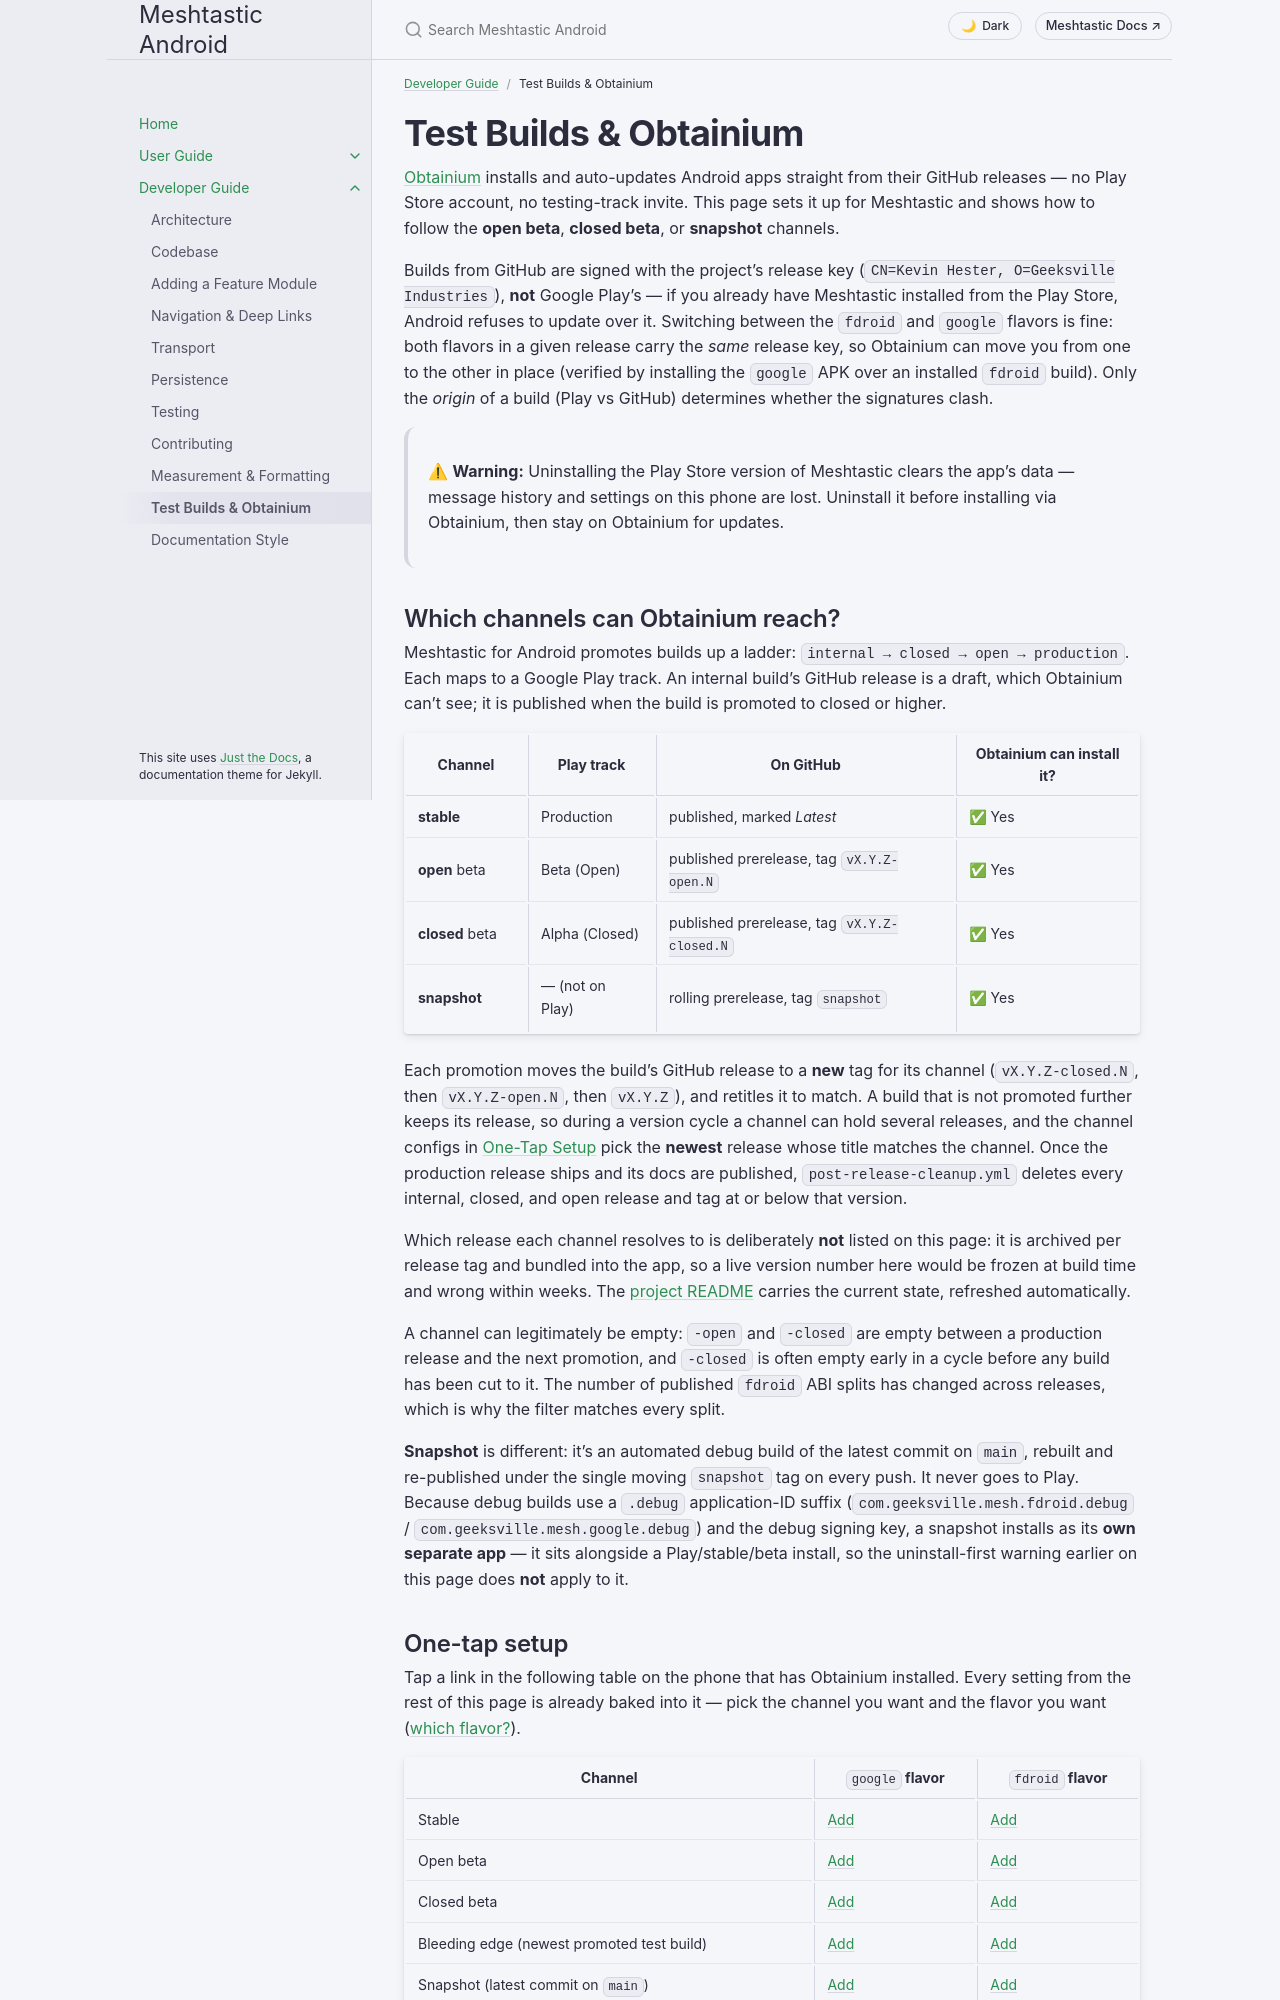

repository: meshtastic/Meshtastic-Android · page: v2.8.5/en/developer/test-builds.html · generator: jekyll

---
title: Test Builds & Obtainium
parent: Developer Guide
nav_order: 10
last_updated: 2026-10-21
description: Install and auto-update Meshtastic test builds from GitHub releases with Obtainium — channel configurations, APK selection, and the shareable config format.
aliases:
  - test-builds
  - obtainium
  - beta
  - snapshot
---

# Test Builds & Obtainium

[Obtainium](https://github.com/ImranR98/Obtainium) installs and auto-updates Android apps straight from their GitHub releases — no Play Store account, no testing-track invite. This page sets it up for Meshtastic and shows how to follow the **open beta**, **closed beta**, or **snapshot** channels.

Builds from GitHub are signed with the project's release key (`CN=Kevin Hester, O=Geeksville Industries`), **not** Google Play's — if you already have Meshtastic installed from the Play Store, Android refuses to update over it. Switching between the `fdroid` and `google` flavors is fine: both flavors in a given release carry the *same* release key, so Obtainium can move you from one to the other in place (verified by installing the `google` APK over an installed `fdroid` build). Only the *origin* of a build (Play vs GitHub) determines whether the signatures clash.

> ⚠ **Warning:** Uninstalling the Play Store version of Meshtastic clears the app's data — message history and settings on this phone are lost. Uninstall it before installing via Obtainium, then stay on Obtainium for updates.

## Which channels can Obtainium reach?

Meshtastic for Android promotes builds up a ladder: `internal → closed → open → production`. Each maps to a Google Play track. An internal build's GitHub release is a draft, which Obtainium can't see; it is published when the build is promoted to closed or higher.

| Channel | Play track | On GitHub | Obtainium can install it? |
|---|---|---|---|
| **stable** | Production | published, marked *Latest* | ✅ Yes |
| **open** beta | Beta (Open) | published prerelease, tag `vX.Y.Z-open.N` | ✅ Yes |
| **closed** beta | Alpha (Closed) | published prerelease, tag `vX.Y.Z-closed.N` | ✅ Yes |
| **snapshot** | — (not on Play) | rolling prerelease, tag `snapshot` | ✅ Yes |

Each promotion moves the build's GitHub release to a **new** tag for its channel (`vX.Y.Z-closed.N`, then `vX.Y.Z-open.N`, then `vX.Y.Z`), and retitles it to match. A build that is not promoted further keeps its release, so during a version cycle a channel can hold several releases, and the channel configs in [One-Tap Setup](#one-tap-setup) pick the **newest** release whose title matches the channel. Once the production release ships and its docs are published, `post-release-cleanup.yml` deletes every internal, closed, and open release and tag at or below that version.

Which release each channel resolves to is deliberately **not** listed on this page: it is archived per release tag and bundled into the app, so a live version number here would be frozen at build time and wrong within weeks. The [project README](https://github.com/meshtastic/Meshtastic-Android#get-meshtastic) carries the current state, refreshed automatically.

A channel can legitimately be empty: `-open` and `-closed` are empty between a production release and the next promotion, and `-closed` is often empty early in a cycle before any build has been cut to it. The number of published `fdroid` ABI splits has changed across releases, which is why the filter matches every split.

**Snapshot** is different: it's an automated debug build of the latest commit on `main`, rebuilt and re-published under the single moving `snapshot` tag on every push. It never goes to Play. Because debug builds use a `.debug` application-ID suffix (`com.geeksville.mesh.fdroid.debug` / `com.geeksville.mesh.google.debug`) and the debug signing key, a snapshot installs as its **own separate app** — it sits alongside a Play/stable/beta install, so the uninstall-first warning earlier on this page does **not** apply to it.
